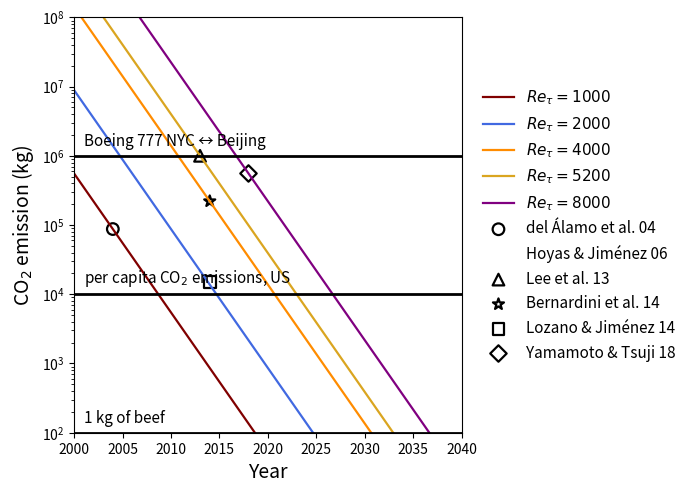

Write the Python code that produced this figure.
import numpy as np
import matplotlib.pyplot as plt

# --- carbon-footprint model (Eq. 13) ------------------------------------------
BASELINE_RE   = 5200       # reference friction Reynolds number
BASELINE_YEAR = 2013
BASELINE_CO2  = 1e6        # kg CO₂ emitted by the baseline run in 2013

def carbon_footprint(re_tau, year):
    """Return estimated kg CO₂ for a DNS at Reτ and calendar *year*."""
    return (BASELINE_CO2 *
            (re_tau / BASELINE_RE)**4 *
            2**((BASELINE_YEAR - year) / 1.5))   # Moore-law efficiency gain

# --- slanted lines for a few target Reτ values ---------------------------------
re_lines = [1000, 2000, 4000, 5200, 8000]
colors   = ["maroon", "royalblue", "darkorange", "goldenrod", "purple"]
labels   = [rf"$Re_\tau = {Re}$" for Re in re_lines]

years = np.linspace(2000, 2040, 200)

fig, ax = plt.subplots(figsize=(7, 5), dpi=300)

for Re, c, lab in zip(re_lines, colors, labels):
    ax.plot(years, carbon_footprint(Re, years),
            color=c, lw=1.6, label=lab)

# --- horizontal reference lines ------------------------------------------------
references = [(1e2, "1 kg of beef"),
              (1e4, "per capita CO$_2$ emissions, US"),
              (1e6, "Boeing 777 NYC ↔ Beijing")]
for y, txt in references:
    ax.hlines(y, 2000, 2040, color="k", lw=2)
    ax.text(2001, y*1.2, txt, va="bottom", fontsize=11)

# --- individual DNS data points (approx. Reτ values) ---------------------------
studies = {
    "del Álamo et al. 04":  dict(year=2004, Re=1000, marker="o"),
    "Hoyas & Jiménez 06":   dict(year=2006, Re=2003, marker="x"),
    "Lee et al. 13":        dict(year=2013, Re=5200, marker="^"),
    "Bernardini et al. 14": dict(year=2014, Re=4000, marker="*"),
    "Lozano & Jiménez 14":  dict(year=2014, Re=2048, marker="s"),
    "Yamamoto & Tsuji 18":  dict(year=2018, Re=8000, marker="D"),
}
for lab, d in studies.items():
    ax.scatter(d["year"], carbon_footprint(d["Re"], d["year"]),
               marker=d["marker"], s=70,
               facecolors="none", edgecolors="k", lw=1.6, label=lab)

# --- axes, legend, & layout ----------------------------------------------------
ax.set_yscale("log")
ax.set_xlim(2000, 2040)
ax.set_ylim(1e2, 1e8)
ax.set_xlabel("Year", fontsize=14)
ax.set_ylabel("CO$_2$ emission (kg)", fontsize=14)

# one tidy legend that groups markers + coloured lines
handles, labs = ax.get_legend_handles_labels()
ax.legend(handles, labs, loc="center left",
          bbox_to_anchor=(1.02, 0.5), frameon=False, fontsize=11)

fig.tight_layout()
plt.show()
